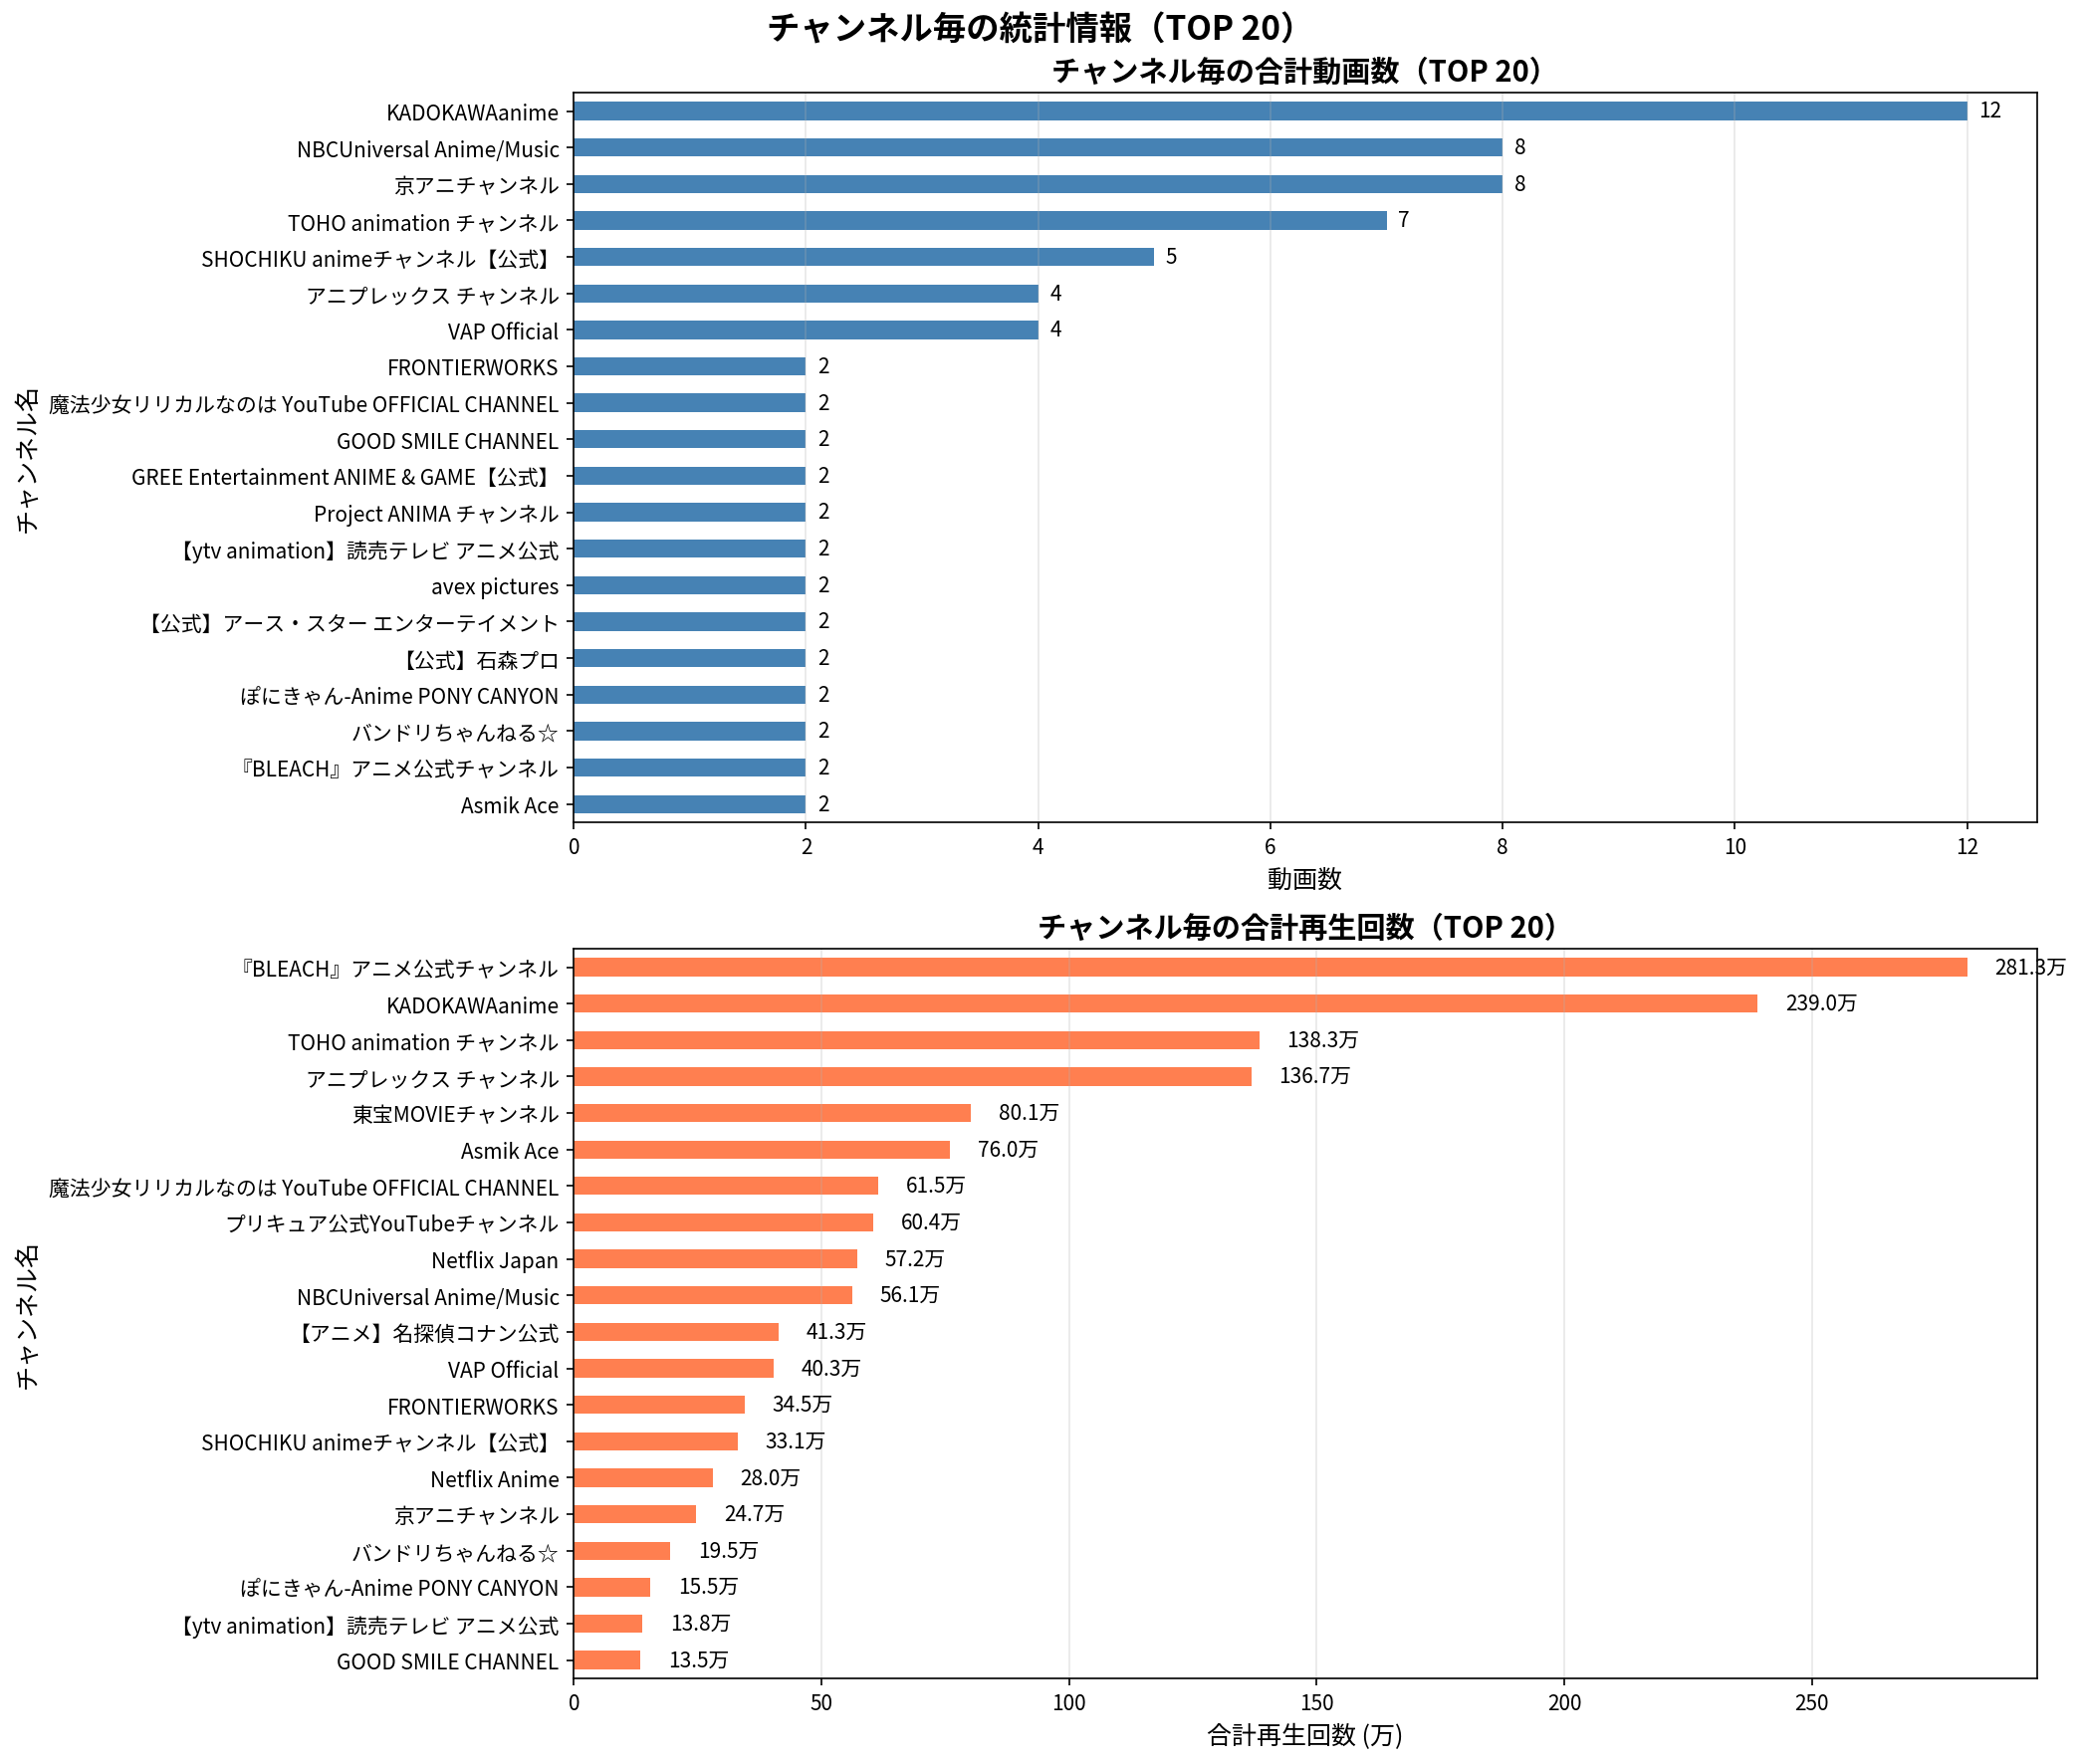

Data behind this chart, as committed beside it:
ランク, チャンネル名, 動画数, 合計再生回数, 平均再生回数
1, 『BLEACH』アニメ公式チャンネル, 2, 2812761, 1406380
2, KADOKAWAanime, 12, 2389771, 199148
3, TOHO animation チャンネル, 7, 1383484, 197641
4, アニプレックス チャンネル, 4, 1367485, 341871
5, 東宝MOVIEチャンネル, 1, 801009, 801009
6, Asmik Ace, 2, 760223, 380112
7, 魔法少女リリカルなのは YouTube OFFICIAL CHANNEL, 2, 614617, 307308
8, プリキュア公式YouTubeチャンネル, 1, 603855, 603855
9, Netflix Japan, 1, 571876, 571876
10, NBCUniversal Anime/Music, 8, 561372, 70172
11, 【アニメ】名探偵コナン公式, 1, 413424, 413424
12, VAP Official, 4, 403481, 100870
13, FRONTIERWORKS, 2, 344779, 172390
14, SHOCHIKU animeチャンネル【公式】, 5, 330546, 66109
15, Netflix Anime, 1, 279975, 279975
16, 京アニチャンネル, 8, 247169, 30896
17, バンドリちゃんねる☆, 2, 194795, 97398
18, ぽにきゃん-Anime PONY CANYON, 2, 154798, 77399
19, 【ytv animation】読売テレビ アニメ公式, 2, 137877, 68938
20, GOOD SMILE CHANNEL, 2, 134902, 67451
21, avex pictures, 2, 114385, 57192
22, 【公式】石森プロ, 2, 108677, 54338
23, GREE Entertainment ANIME & GAME【公式】, 2, 71199, 35600
24, MBS animation 公式チャンネル, 1, 57860, 57860
25, 【フジテレビ】アニメ公式チャンネル, 1, 48534, 48534
26, 【公式】アース・スター エンターテイメント, 2, 45172, 22586
27, ベイチューブ | BEYBLADE Channel, 1, 43985, 43985
28, Project ANIMA チャンネル, 2, 20056, 10028
29, 宝島社公式, 1, 19739, 19739
30, アニメ『神の雫』official YouTube channel, 1, 12399, 12399
